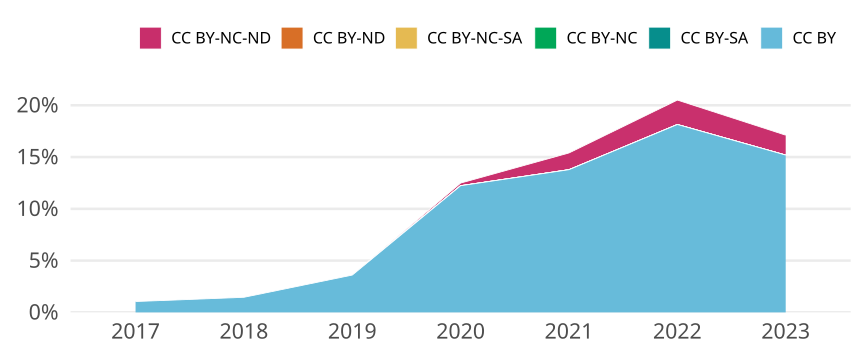

Values plotted in this chart, from the file beside it:
cr_year, jn_all, cc, cc_total, prop
2017, 1050, CC BY, 11, 0.01048
2017, 1050, CC BY-SA, 0, 0
2017, 1050, CC BY-NC, 0, 0
2017, 1050, CC BY-NC-SA, 0, 0
2017, 1050, CC BY-ND, 0, 0
2017, 1050, CC BY-NC-ND, 0, 0
2018, 1166, CC BY, 17, 0.01458
2018, 1166, CC BY-SA, 0, 0
2018, 1166, CC BY-NC, 0, 0
2018, 1166, CC BY-NC-SA, 0, 0
2018, 1166, CC BY-ND, 0, 0
2018, 1166, CC BY-NC-ND, 0, 0
2019, 1082, CC BY, 39, 0.03604
2019, 1082, CC BY-SA, 0, 0
2019, 1082, CC BY-NC, 0, 0
2019, 1082, CC BY-NC-SA, 0, 0
2019, 1082, CC BY-ND, 0, 0
2019, 1082, CC BY-NC-ND, 0, 0
2020, 1169, CC BY, 143, 0.1223
2020, 1169, CC BY-SA, 0, 0
2020, 1169, CC BY-NC, 0, 0
2020, 1169, CC BY-NC-SA, 0, 0
2020, 1169, CC BY-ND, 0, 0
2020, 1169, CC BY-NC-ND, 3, 0.002566
2021, 1299, CC BY, 179, 0.1378
2021, 1299, CC BY-SA, 0, 0
2021, 1299, CC BY-NC, 0, 0
2021, 1299, CC BY-NC-SA, 0, 0
2021, 1299, CC BY-ND, 0, 0
2021, 1299, CC BY-NC-ND, 21, 0.01617
2022, 1356, CC BY, 246, 0.1814
2022, 1356, CC BY-SA, 0, 0
2022, 1356, CC BY-NC, 0, 0
2022, 1356, CC BY-NC-SA, 0, 0
2022, 1356, CC BY-ND, 0, 0
2022, 1356, CC BY-NC-ND, 32, 0.0236
2023, 935, CC BY, 142, 0.1519
2023, 935, CC BY-SA, 0, 0
2023, 935, CC BY-NC, 0, 0
2023, 935, CC BY-NC-SA, 0, 0
2023, 935, CC BY-ND, 0, 0
2023, 935, CC BY-NC-ND, 18, 0.01925
